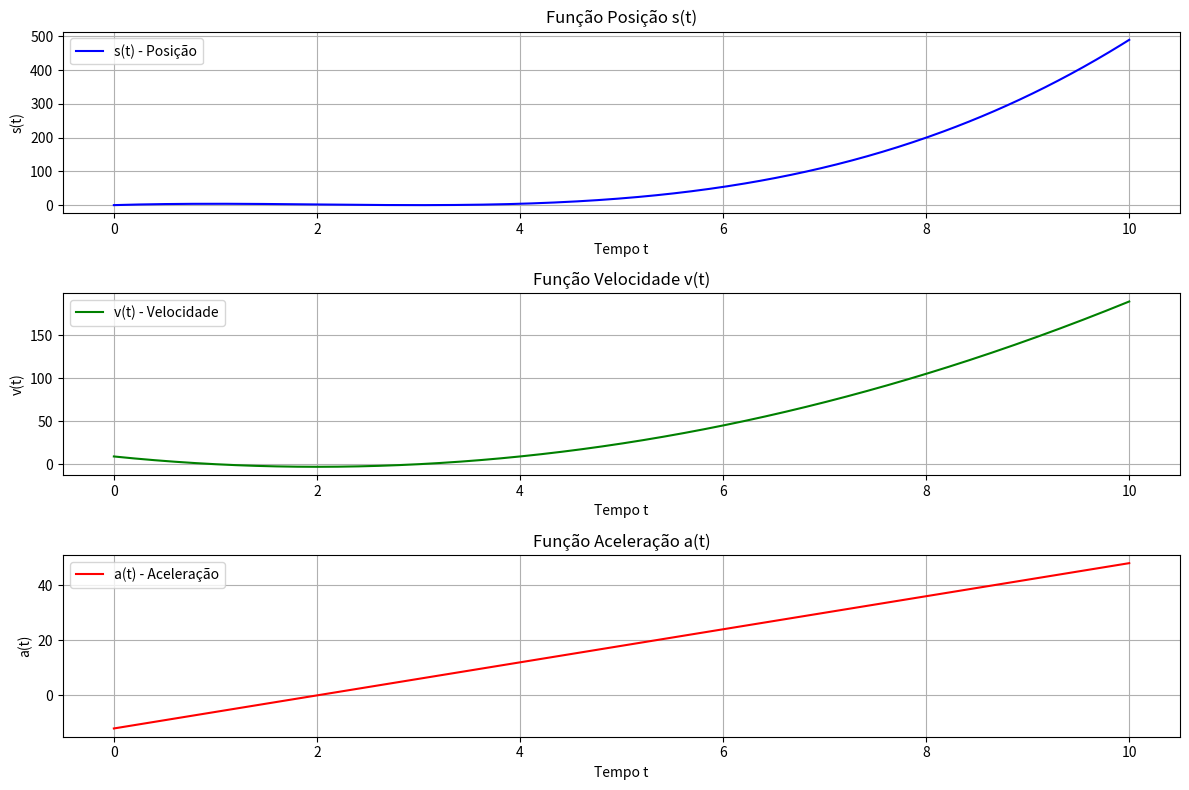

Recreate this plot in Python.
import numpy as np
import matplotlib.pyplot as plt
import sympy as sp

# Define a variável simbólica do tempo
t = sp.symbols('t')

# Função posição s(t) (exemplo fornecido no enunciado)
s_t = t**3 - 6*t**2 + 9*t

# Derivações
v_t = sp.diff(s_t, t)
a_t = sp.diff(v_t, t)

# Converte funções simbólicas para funções numéricas
s_func = sp.lambdify(t, s_t, 'numpy')
v_func = sp.lambdify(t, v_t, 'numpy')
a_func = sp.lambdify(t, a_t, 'numpy')

# Intervalo de tempo
t_values = np.linspace(0, 10, 400)

# Avaliação das funções
s_values = s_func(t_values)
v_values = v_func(t_values)
a_values = a_func(t_values)

# Plotagem dos gráficos
plt.figure(figsize=(12, 8))

# Posição
plt.subplot(3, 1, 1)
plt.plot(t_values, s_values, 'b', label='s(t) - Posição')
plt.title('Função Posição s(t)')
plt.xlabel('Tempo t')
plt.ylabel('s(t)')
plt.grid(True)
plt.legend()

# Velocidade
plt.subplot(3, 1, 2)
plt.plot(t_values, v_values, 'g', label='v(t) - Velocidade')
plt.title('Função Velocidade v(t)')
plt.xlabel('Tempo t')
plt.ylabel('v(t)')
plt.grid(True)
plt.legend()

# Aceleração
plt.subplot(3, 1, 3)
plt.plot(t_values, a_values, 'r', label='a(t) - Aceleração')
plt.title('Função Aceleração a(t)')
plt.xlabel('Tempo t')
plt.ylabel('a(t)')
plt.grid(True)
plt.legend()

plt.tight_layout()
plt.show()

# Impressão simbólica
print("Função posição s(t):", s_t)
print("Função velocidade v(t):", v_t)
print("Função aceleração a(t):", a_t)
